Dataset: pics (GitHub, jgmeyerucsd/drug-class). Classes: anti-infective, anti-inflammatory, antineoplastic, cardio, cns, dermatologic, gastrointestinal, hematologic, lipid regulating, reproductive control, respiratory system, urological.

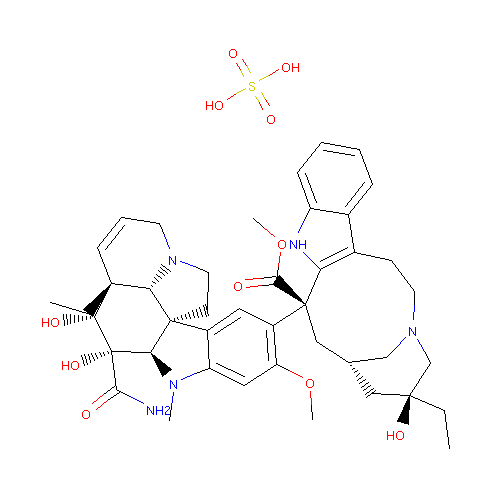
Label: antineoplastic

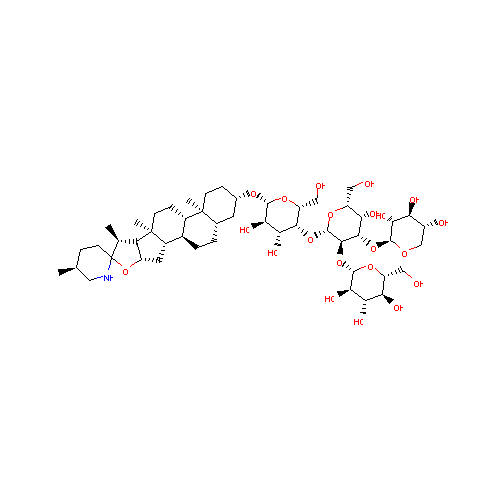
Label: anti-infective

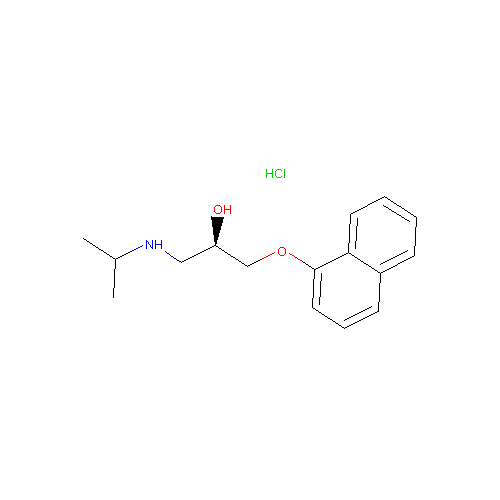
Label: cardio

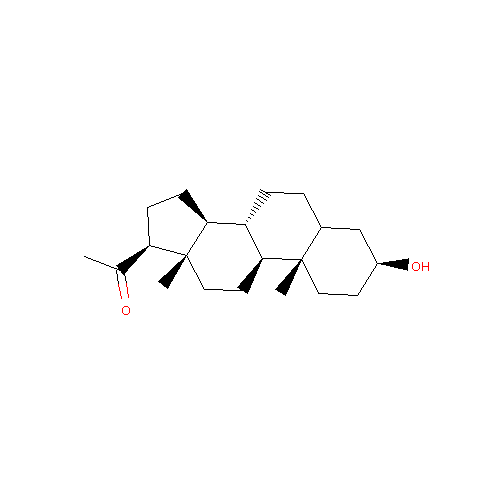
Label: cns

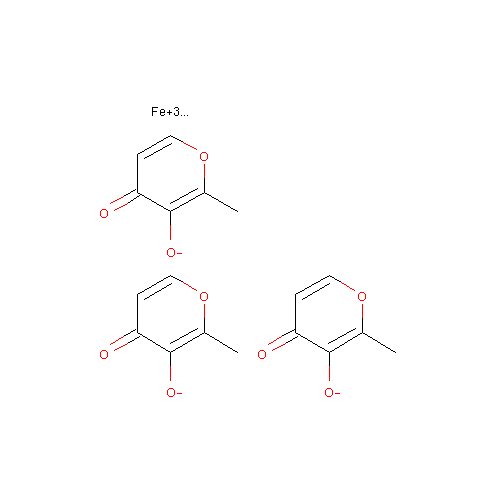
Label: hematologic

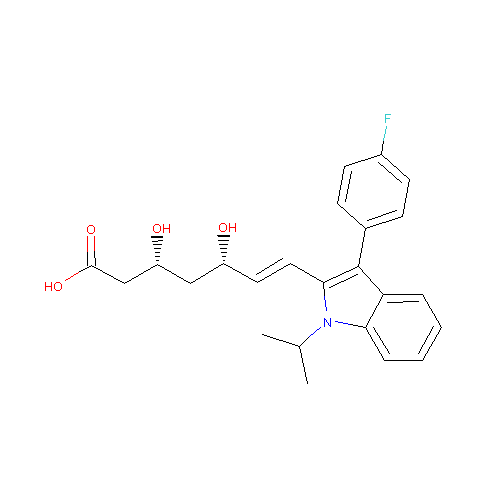
Label: lipid regulating
